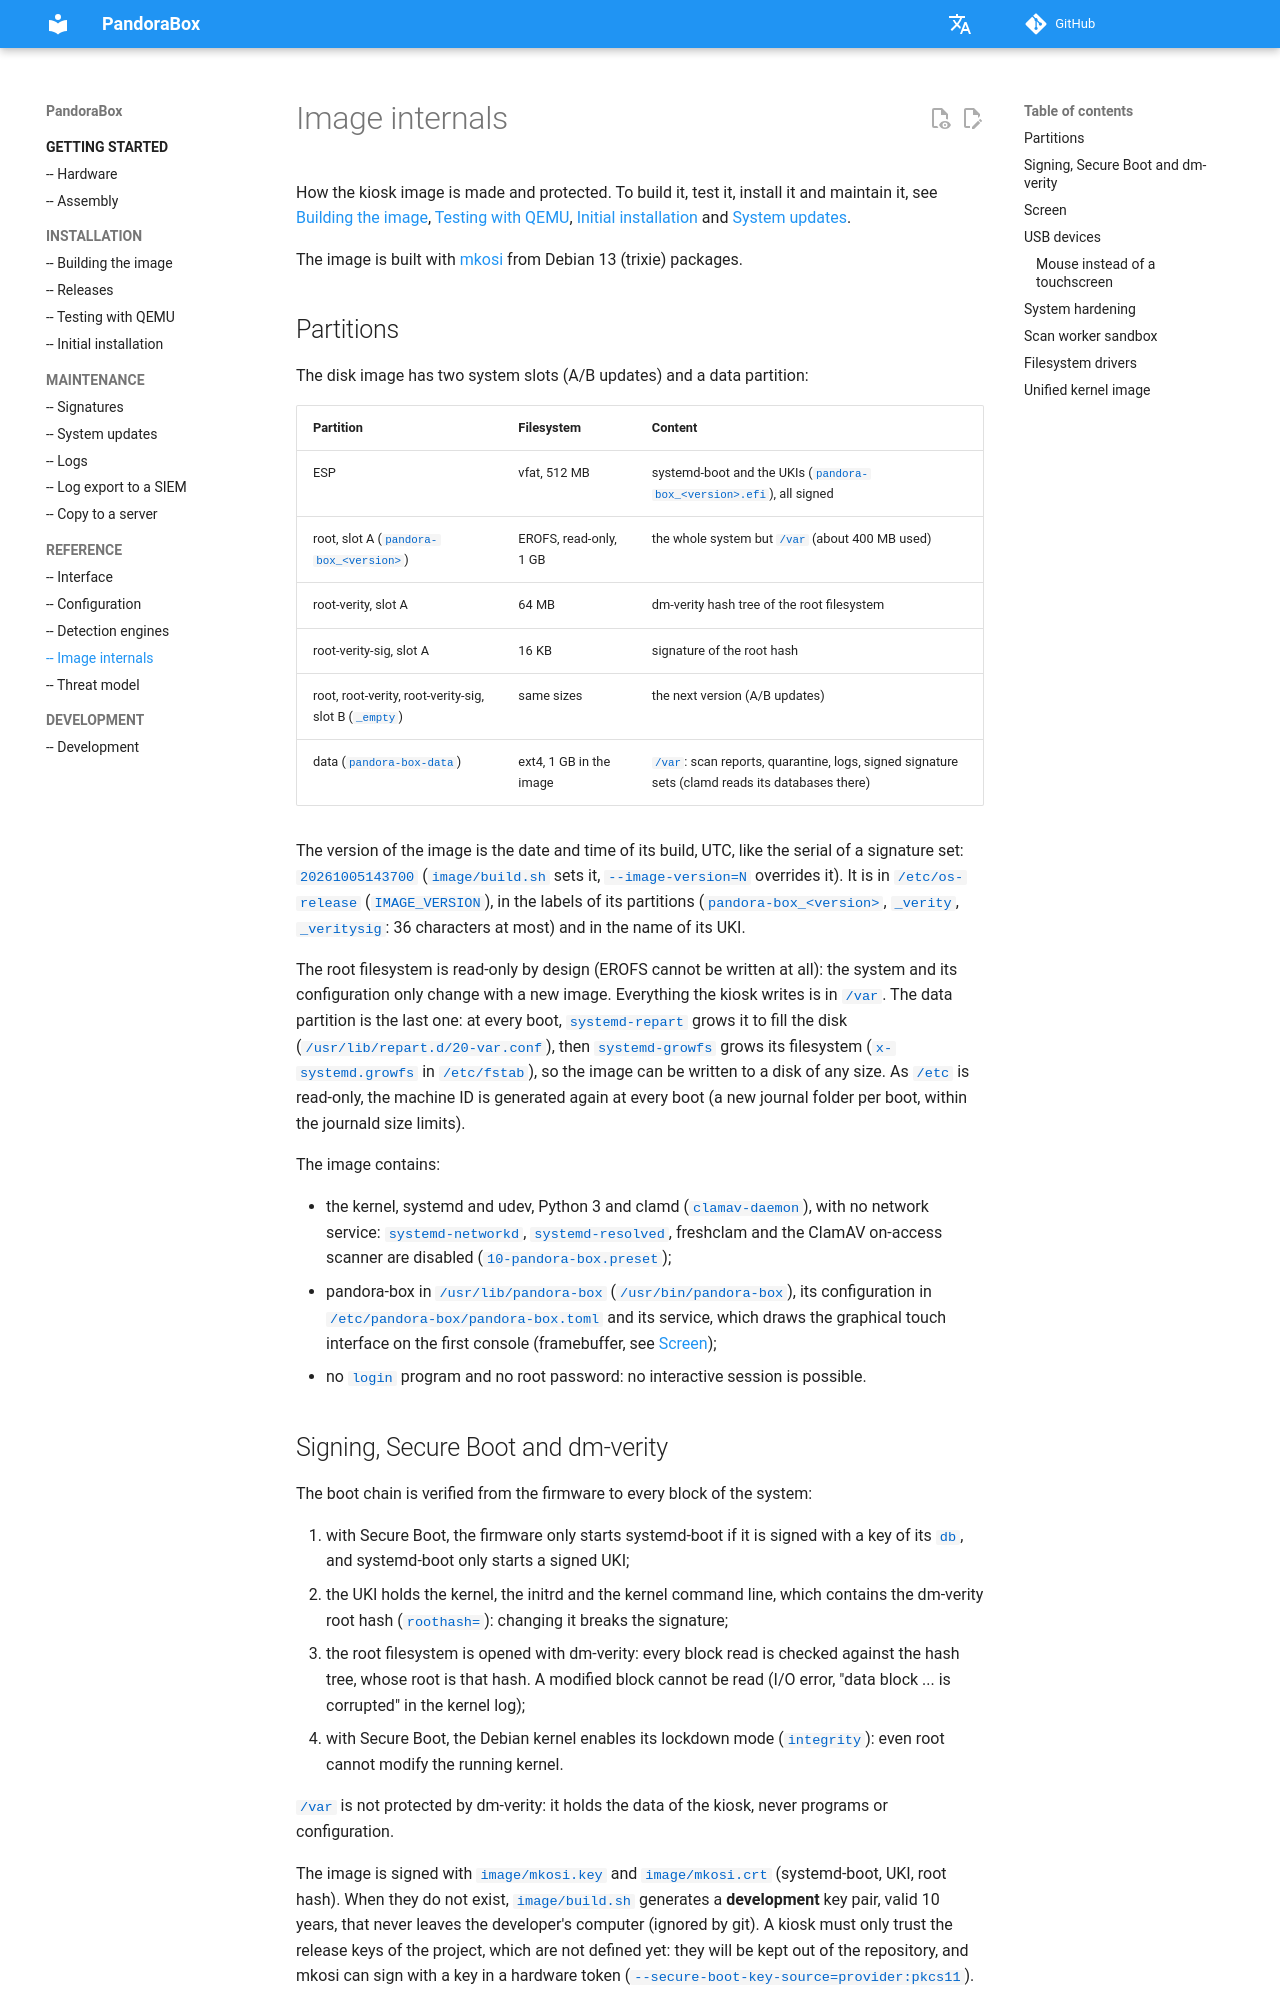

repository: dbarzin/pandora-box · page: image/index.html · generator: mkdocs

# Image internals

How the kiosk image is made and protected. To build it, test it, install it
and maintain it, see [Building the image](build.md),
[Testing with QEMU](vm.md), [Initial installation](install.md) and
[System updates](update.md).

The image is built with [mkosi](https://github.com/systemd/mkosi) from Debian
13 (trixie) packages.

## Partitions

The disk image has two system slots (A/B updates) and a data partition:

| Partition | Filesystem | Content |
|---|---|---|
| ESP | vfat, 512 MB | systemd-boot and the UKIs (`pandora-box_<version>.efi`), all signed |
| root, slot A (`pandora-box_<version>`) | EROFS, read-only, 1 GB | the whole system but `/var` (about 400 MB used) |
| root-verity, slot A | 64 MB | dm-verity hash tree of the root filesystem |
| root-verity-sig, slot A | 16 KB | signature of the root hash |
| root, root-verity, root-verity-sig, slot B (`_empty`) | same sizes | the next version (A/B updates) |
| data (`pandora-box-data`) | ext4, 1 GB in the image | `/var`: scan reports, quarantine, logs, signed signature sets (clamd reads its databases there) |

The version of the image is the date and time of its build, UTC, like the
serial of a signature set: `20261005143700` (`image/build.sh` sets it,
`--image-version=N` overrides it). It is in `/etc/os-release`
(`IMAGE_VERSION`), in the labels of its partitions (`pandora-box_<version>`,
`_verity`, `_veritysig`: 36 characters at most) and in the name of its UKI.

The root filesystem is read-only by design (EROFS cannot be written at all):
the system and its configuration only change with a new image. Everything
the kiosk writes is in `/var`. The data partition is the last one: at every
boot, `systemd-repart` grows it to fill the disk
(`/usr/lib/repart.d/20-var.conf`), then `systemd-growfs` grows its
filesystem (`x-systemd.growfs` in `/etc/fstab`), so the image can be written
to a disk of any size. As `/etc` is read-only, the machine ID is generated
again at every boot (a new journal folder per boot, within the journald
size limits).

The image contains:

- the kernel, systemd and udev, Python 3 and clamd (`clamav-daemon`), with no
  network service: `systemd-networkd`, `systemd-resolved`, freshclam and the
  ClamAV on-access scanner are disabled (`10-pandora-box.preset`);
- pandora-box in `/usr/lib/pandora-box` (`/usr/bin/pandora-box`), its
  configuration in `/etc/pandora-box/pandora-box.toml` and its service, which
  draws the graphical touch interface on the first console (framebuffer, see
  [Screen](#screen));
- no `login` program and no root password: no interactive session is
  possible.
